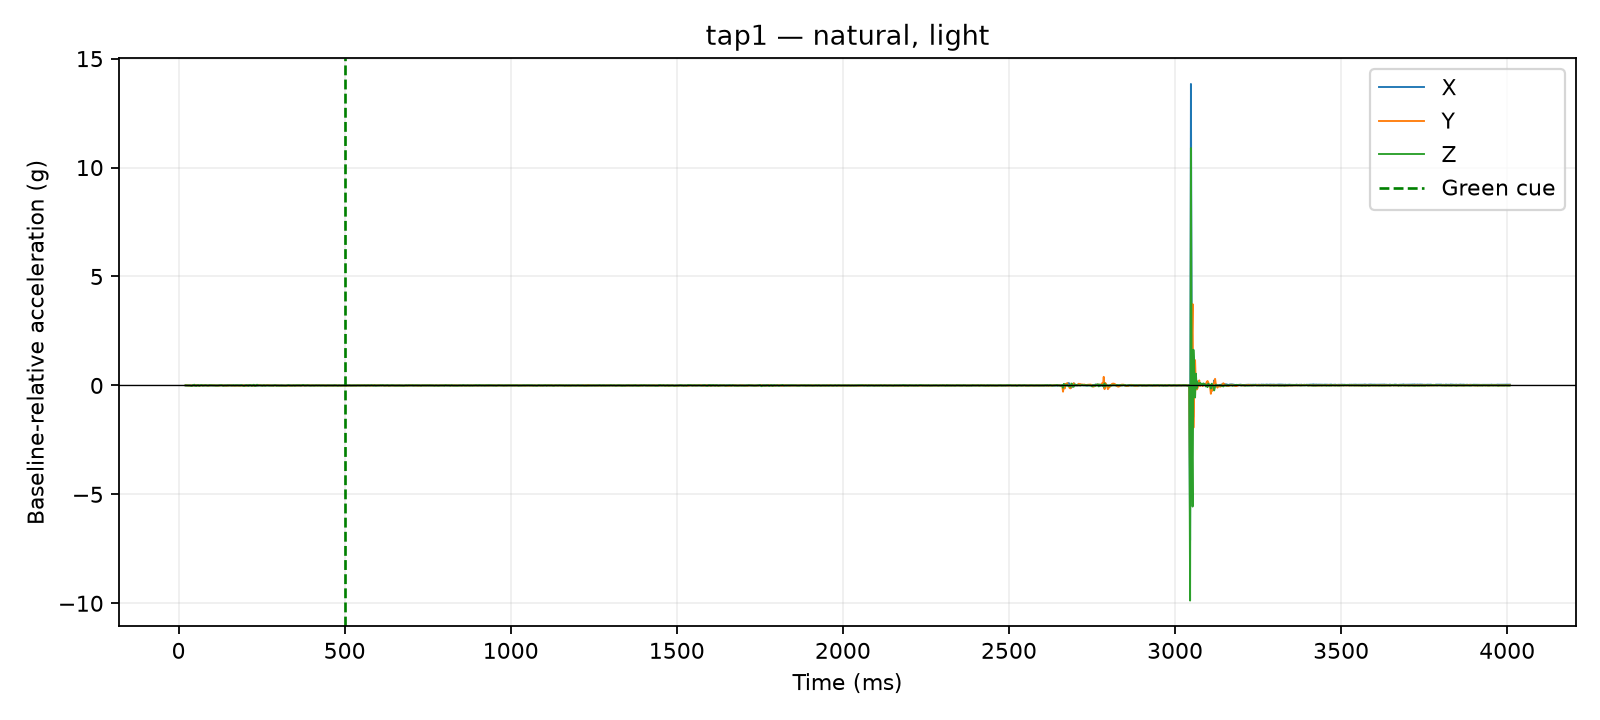

Values plotted in this chart, from the file beside it:
time_us, x_g, y_g, z_g, time_ms, cue_time_us, x_delta_g, y_delta_g, z_delta_g, dynamic_magnitude_g, label, requested_pace, requested_force, session_id, operator_accepted
21114, 0.0195, 0.0351, 0.9126, 21.11, 500000, 0.0, 0.0039, 0.0039, 0.005515, tap1, natural, light, 20260810_141717, False
21578, 0.0195, 0.0351, 0.9126, 21.58, 500000, 0.0, 0.0039, 0.0039, 0.005515, tap1, natural, light, 20260810_141717, False
21983, 0.0195, 0.0351, 0.9126, 21.98, 500000, 0.0, 0.0039, 0.0039, 0.005515, tap1, natural, light, 20260810_141717, False
22383, 0.0195, 0.0351, 0.9126, 22.38, 500000, 0.0, 0.0039, 0.0039, 0.005515, tap1, natural, light, 20260810_141717, False
22796, 0.0156, 0.0312, 0.9087, 22.8, 500000, -0.0039, 0.0, 0.0, 0.0039, tap1, natural, light, 20260810_141717, False
23195, 0.0156, 0.0312, 0.9087, 23.2, 500000, -0.0039, 0.0, 0.0, 0.0039, tap1, natural, light, 20260810_141717, False
23604, 0.0156, 0.0312, 0.9087, 23.6, 500000, -0.0039, 0.0, 0.0, 0.0039, tap1, natural, light, 20260810_141717, False
24004, 0.0156, 0.0312, 0.9087, 24, 500000, -0.0039, 0.0, 0.0, 0.0039, tap1, natural, light, 20260810_141717, False
24403, 0.0156, 0.0312, 0.9087, 24.4, 500000, -0.0039, 0.0, 0.0, 0.0039, tap1, natural, light, 20260810_141717, False
24807, 0.0156, 0.0312, 0.9087, 24.81, 500000, -0.0039, 0.0, 0.0, 0.0039, tap1, natural, light, 20260810_141717, False
25206, 0.0195, 0.0351, 0.9048, 25.21, 500000, 0.0, 0.0039, -0.0039, 0.005515, tap1, natural, light, 20260810_141717, False
27503, 0.0195, 0.0351, 0.9048, 27.5, 500000, 0.0, 0.0039, -0.0039, 0.005515, tap1, natural, light, 20260810_141717, False
30013, 0.0234, 0.0234, 0.9009, 30.01, 500000, 0.0039, -0.0078, -0.0078, 0.0117, tap1, natural, light, 20260810_141717, False
32507, 0.0195, 0.0234, 0.9048, 32.51, 500000, 0.0, -0.0078, -0.0039, 0.008721, tap1, natural, light, 20260810_141717, False
35011, 0.0117, 0.0312, 0.9087, 35.01, 500000, -0.0078, 0.0, 0.0, 0.0078, tap1, natural, light, 20260810_141717, False
37525, 0.0156, 0.0312, 0.8853, 37.52, 500000, -0.0039, 0.0, -0.0234, 0.02372, tap1, natural, light, 20260810_141717, False
40018, 0.0273, 0.0312, 0.8814, 40.02, 500000, 0.0078, 0.0, -0.0273, 0.02839, tap1, natural, light, 20260810_141717, False
42502, 0.0234, 0.0195, 0.9165, 42.5, 500000, 0.0039, -0.0117, 0.0078, 0.01459, tap1, natural, light, 20260810_141717, False
45012, 0.0156, 0.0312, 0.9282, 45.01, 500000, -0.0039, 0.0, 0.0195, 0.01989, tap1, natural, light, 20260810_141717, False
47505, 0.0039, 0.0351, 0.9399, 47.51, 500000, -0.0156, 0.0039, 0.0312, 0.0351, tap1, natural, light, 20260810_141717, False
50007, 0.0312, 0.0468, 0.9009, 50.01, 500000, 0.0117, 0.0156, -0.0078, 0.021, tap1, natural, light, 20260810_141717, False
52519, 0.0429, 0.0429, 0.8814, 52.52, 500000, 0.0234, 0.0117, -0.0273, 0.03781, tap1, natural, light, 20260810_141717, False
55001, 0.0195, 0.0312, 0.9087, 55, 500000, 0.0, 0.0, 0.0, 0.0, tap1, natural, light, 20260810_141717, False
57516, 0.0117, 0.0312, 0.9243, 57.52, 500000, -0.0078, 0.0, 0.0156, 0.01744, tap1, natural, light, 20260810_141717, False
60008, 0.0117, 0.0234, 0.9243, 60.01, 500000, -0.0078, -0.0078, 0.0156, 0.01911, tap1, natural, light, 20260810_141717, False
62502, 0.0234, 0.0273, 0.8853, 62.5, 500000, 0.0039, -0.0039, -0.0234, 0.02404, tap1, natural, light, 20260810_141717, False
65005, 0.0234, 0.0351, 0.9048, 65, 500000, 0.0039, 0.0039, -0.0039, 0.006755, tap1, natural, light, 20260810_141717, False
67507, 0.0195, 0.0312, 0.9243, 67.51, 500000, 0.0, 0.0, 0.0156, 0.0156, tap1, natural, light, 20260810_141717, False
70030, 0.0234, 0.0273, 0.9243, 70.03, 500000, 0.0039, -0.0039, 0.0156, 0.01655, tap1, natural, light, 20260810_141717, False
72529, 0.0156, 0.039, 0.9009, 72.53, 500000, -0.0039, 0.0078, -0.0078, 0.0117, tap1, natural, light, 20260810_141717, False
75009, 0.0273, 0.0351, 0.9009, 75.01, 500000, 0.0078, 0.0039, -0.0078, 0.0117, tap1, natural, light, 20260810_141717, False
77506, 0.0195, 0.0351, 0.9087, 77.51, 500000, 0.0, 0.0039, 0.0, 0.0039, tap1, natural, light, 20260810_141717, False
80024, 0.0156, 0.0312, 0.9204, 80.02, 500000, -0.0039, 0.0, 0.0117, 0.01233, tap1, natural, light, 20260810_141717, False
82518, 0.0234, 0.0351, 0.9165, 82.52, 500000, 0.0039, 0.0039, 0.0078, 0.009553, tap1, natural, light, 20260810_141717, False
85026, 0.0195, 0.0312, 0.9048, 85.03, 500000, 0.0, 0.0, -0.0039, 0.0039, tap1, natural, light, 20260810_141717, False
87508, 0.0195, 0.0234, 0.9009, 87.51, 500000, 0.0, -0.0078, -0.0078, 0.01103, tap1, natural, light, 20260810_141717, False
90000, 0.0156, 0.0273, 0.9048, 90.0, 500000, -0.0039, -0.0039, -0.0039, 0.006755, tap1, natural, light, 20260810_141717, False
92525, 0.0156, 0.0234, 0.9204, 92.53, 500000, -0.0039, -0.0078, 0.0117, 0.01459, tap1, natural, light, 20260810_141717, False
95016, 0.0195, 0.0351, 0.9204, 95.02, 500000, 0.0, 0.0039, 0.0117, 0.01233, tap1, natural, light, 20260810_141717, False
97521, 0.0156, 0.0429, 0.9126, 97.52, 500000, -0.0039, 0.0117, 0.0039, 0.01293, tap1, natural, light, 20260810_141717, False
100012, 0.0195, 0.0351, 0.9165, 100, 500000, 0.0, 0.0039, 0.0078, 0.008721, tap1, natural, light, 20260810_141717, False
102948, 0.0195, 0.039, 0.9087, 102.9, 500000, 0.0, 0.0078, 0.0, 0.0078, tap1, natural, light, 20260810_141717, False
105006, 0.0195, 0.0351, 0.9087, 105, 500000, 0.0, 0.0039, 0.0, 0.0039, tap1, natural, light, 20260810_141717, False
107516, 0.0234, 0.0351, 0.9048, 107.5, 500000, 0.0039, 0.0039, -0.0039, 0.006755, tap1, natural, light, 20260810_141717, False
110022, 0.0195, 0.0312, 0.9048, 110, 500000, 0.0, 0.0, -0.0039, 0.0039, tap1, natural, light, 20260810_141717, False
112520, 0.0117, 0.0312, 0.9087, 112.5, 500000, -0.0078, 0.0, 0.0, 0.0078, tap1, natural, light, 20260810_141717, False
115030, 0.0195, 0.0234, 0.9048, 115, 500000, 0.0, -0.0078, -0.0039, 0.008721, tap1, natural, light, 20260810_141717, False
117522, 0.0195, 0.0312, 0.9009, 117.5, 500000, 0.0, 0.0, -0.0078, 0.0078, tap1, natural, light, 20260810_141717, False
120014, 0.0195, 0.0273, 0.9048, 120, 500000, 0.0, -0.0039, -0.0039, 0.005515, tap1, natural, light, 20260810_141717, False
122509, 0.0156, 0.0234, 0.9165, 122.5, 500000, -0.0039, -0.0078, 0.0078, 0.0117, tap1, natural, light, 20260810_141717, False
125013, 0.0195, 0.0351, 0.9165, 125, 500000, 0.0, 0.0039, 0.0078, 0.008721, tap1, natural, light, 20260810_141717, False
127503, 0.0273, 0.0351, 0.9204, 127.5, 500000, 0.0078, 0.0039, 0.0117, 0.01459, tap1, natural, light, 20260810_141717, False
130023, 0.0273, 0.0351, 0.9204, 130, 500000, 0.0078, 0.0039, 0.0117, 0.01459, tap1, natural, light, 20260810_141717, False
132502, 0.0234, 0.0312, 0.9009, 132.5, 500000, 0.0039, 0.0, -0.0078, 0.008721, tap1, natural, light, 20260810_141717, False
135004, 0.0195, 0.0351, 0.8931, 135, 500000, 0.0, 0.0039, -0.0156, 0.01608, tap1, natural, light, 20260810_141717, False
137519, 0.0234, 0.0234, 0.9048, 137.5, 500000, 0.0039, -0.0078, -0.0039, 0.009553, tap1, natural, light, 20260810_141717, False
140010, 0.0195, 0.0273, 0.9048, 140, 500000, 0.0, -0.0039, -0.0039, 0.005515, tap1, natural, light, 20260810_141717, False
142521, 0.0234, 0.0195, 0.9087, 142.5, 500000, 0.0039, -0.0117, 0.0, 0.01233, tap1, natural, light, 20260810_141717, False
145013, 0.0195, 0.0156, 0.9087, 145, 500000, 0.0, -0.0156, 0.0, 0.0156, tap1, natural, light, 20260810_141717, False
147504, 0.0156, 0.0312, 0.9165, 147.5, 500000, -0.0039, 0.0, 0.0078, 0.008721, tap1, natural, light, 20260810_141717, False
... 1,540 more rows
